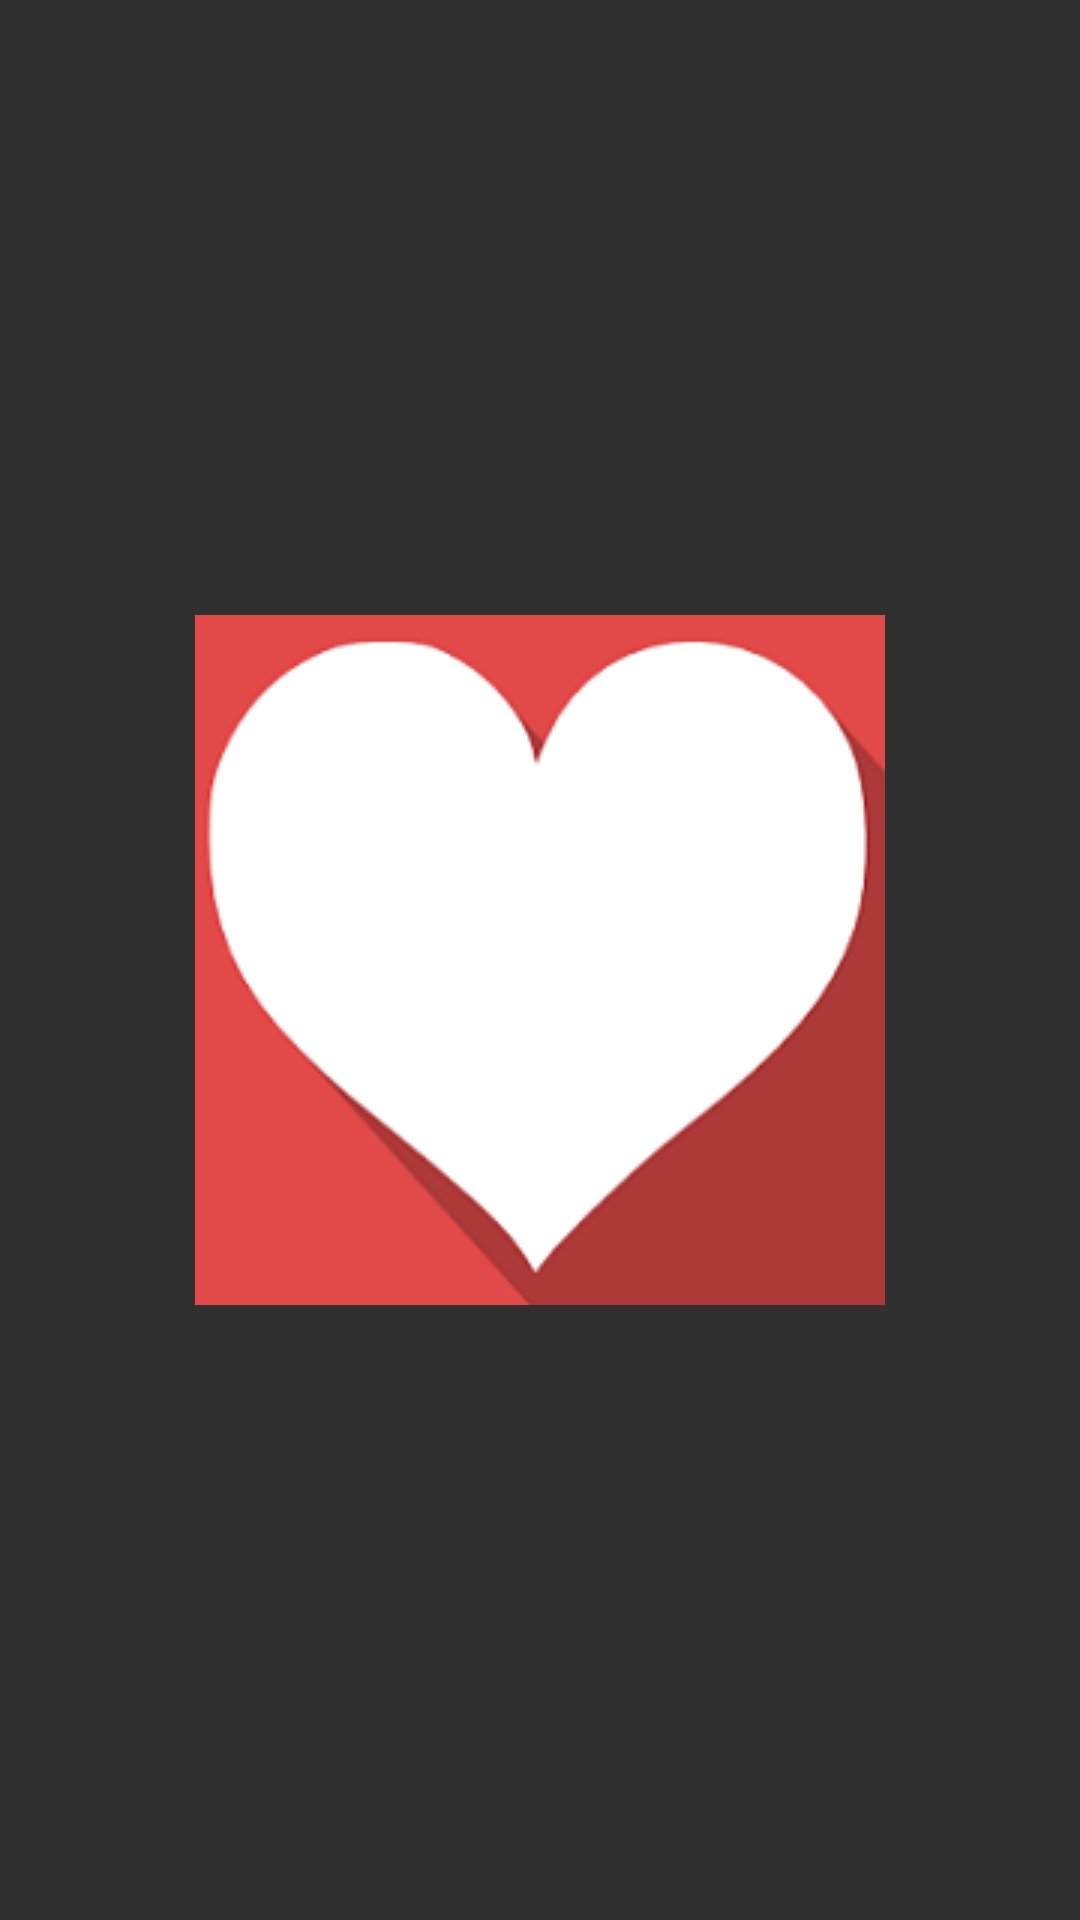

The Android layout XML behind this screen, and the referenced resources:
<!-- AndroidManifest.xml: application theme Theme.AppCompat.NoActionBar -->
<!-- res/layout/activity_heart.xml -->
<?xml version="1.0" encoding="utf-8"?>
<RelativeLayout xmlns:android="http://schemas.android.com/apk/res/android"
    xmlns:tools="http://schemas.android.com/tools"
    android:layout_width="match_parent"
    android:layout_height="match_parent"
    tools:context="com.example.jot.pussymatch.heart">

    <ImageView
        android:layout_width="wrap_content"
        android:layout_height="wrap_content"
        android:id="@+id/imageView"
        android:layout_centerVertical="true"
        android:layout_centerHorizontal="true"
        android:background="@drawable/heart1" />
</RelativeLayout>
<!-- resources referenced by this layout -->
<resources>
  <!-- drawable heart1: png bitmap (drawable, 10213 bytes) -->
</resources>
